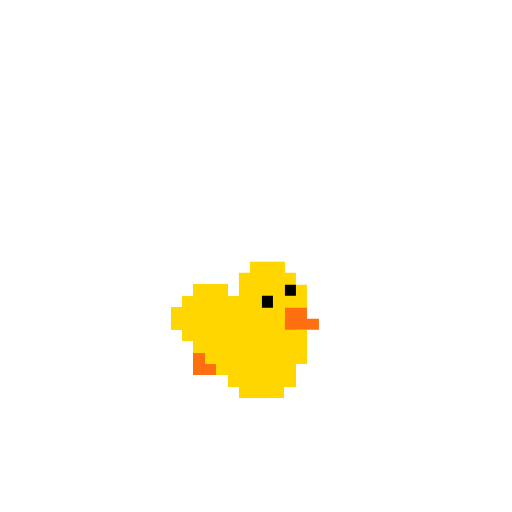
t = 0.00 s
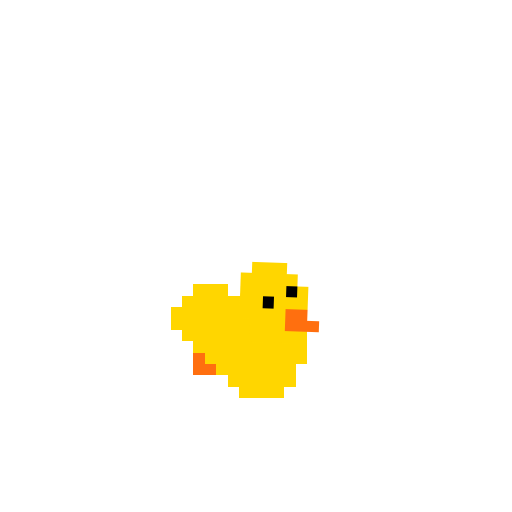
t = 0.23 s
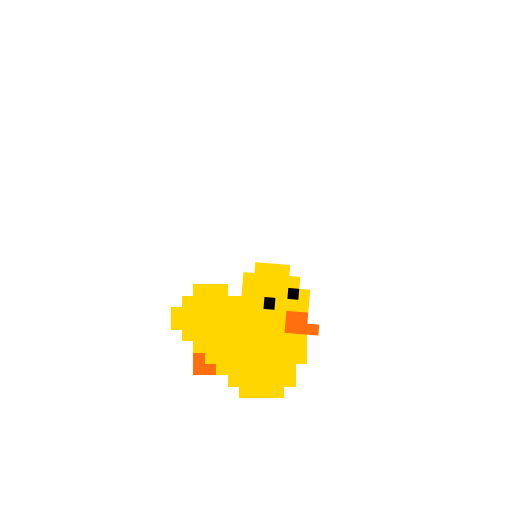
t = 0.68 s
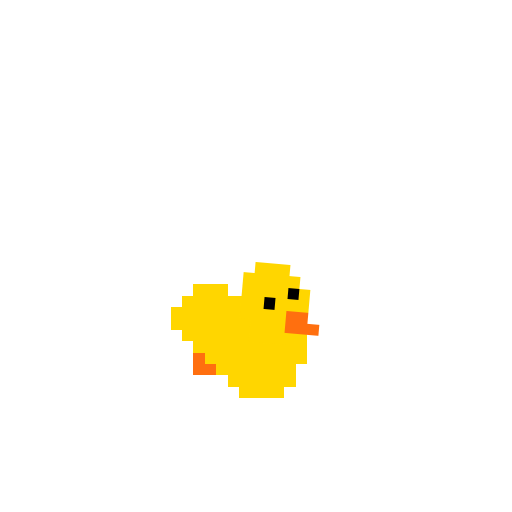
t = 0.90 s
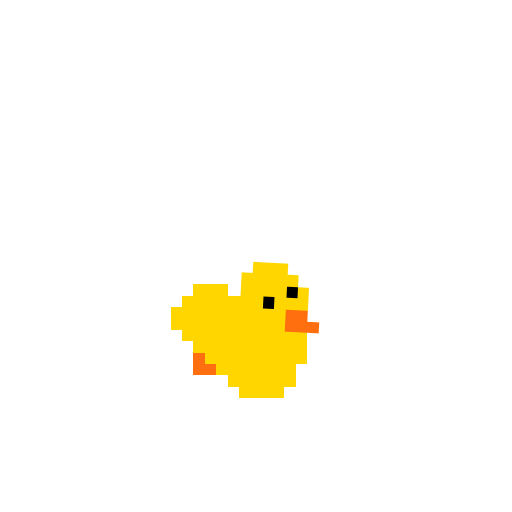
t = 1.13 s
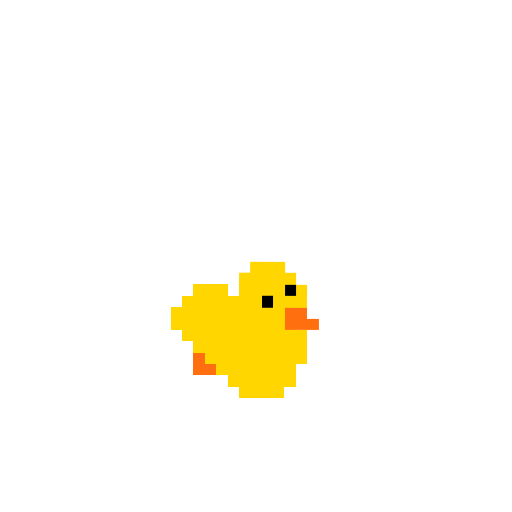
t = 1.58 s

The animated SVG that drew these frames (rendered in a browser with its animation timeline set to each time). Animation: 1 CSS @keyframes rule; one cycle of 1.80 s, repeats indefinitely.

<svg xmlns="http://www.w3.org/2000/svg" viewBox="-15 -25 45 45" shape-rendering="crispEdges">
  <!--
    Little Chick — thinking (slow head bob, no leg movement)
    Keyframe prefix: lchick-think-
  -->
  <style>
    @keyframes lchick-think-head {
      0%   { transform: translate(6px, -2px) rotate(0deg); }
      50%  { transform: translate(6.5px, -2.05px) rotate(5deg); }
      100% { transform: translate(6px, -2px) rotate(0deg); }
    }
    #little-chick-head {
      animation-name: lchick-think-head;
      animation-duration: 1.8s;
      animation-iteration-count: infinite;
    }
  </style>

  <!-- Leg (static) -->
  <g transform="translate(2, 6)">
    <rect width="2" height="2" fill="#FF6F0F"/>
    <rect x="1" y="1" width="2" height="1" fill="#FF6F0F"/>
  </g>

  <!-- Body -->
  <g>
    <rect width="6" height="1" transform="matrix(-1 0 0 1 7 4)" fill="#FFD600"/>
    <rect x="3" y="5" width="5" height="2" fill="#FFD600"/>
    <rect width="9" height="3" transform="matrix(-1 0 0 1 12 4)" fill="#FFD600"/>
    <rect width="6" height="1" transform="matrix(-1 0 0 1 11 8)" fill="#FFD600"/>
    <rect width="7" height="1" transform="matrix(-1 0 0 1 11 7)" fill="#FFD600"/>
    <rect width="4" height="1" transform="matrix(-1 0 0 1 10 9)" fill="#FFD600"/>
    <rect width="6" height="1" transform="matrix(-1 0 0 1 7 1)" fill="#FFD600"/>
    <rect width="1" height="1" transform="matrix(-1 0 0 1 3 5)" fill="#FFD600"/>
    <rect width="3" height="1" transform="matrix(-1 0 0 1 5 0)" fill="#FFD600"/>
    <rect width="7" height="2" transform="matrix(-1 0 0 1 7 2)" fill="#FFD600"/>
    <rect x="1" y="2" width="5" height="2" fill="#FFD600"/>
    <rect x="2" y="1" width="3" height="2" fill="#FFD600"/>
    <rect x="2" y="3" width="5" height="2" fill="#FFD600"/>
    <rect x="4" y="2" width="7" height="5" fill="#FFD600"/>
    <rect x="5" y="7" width="5" height="1" fill="#FFD600"/>
    <rect x="6" y="8" width="4" height="1" fill="#FFD600"/>
  </g>

  <!-- Head (slow bob — accessory anchor) -->
  <g id="little-chick-head" transform="translate(6, -2)">
    <rect x="1" y="1" width="4" height="6" fill="#FFD600"/>
    <rect width="1" height="4" transform="matrix(-1 0 0 1 1 1)" fill="#FFD600"/>
    <rect width="1" height="1" transform="matrix(-1 0 0 1 5 1)" fill="#FFD600"/>
    <rect width="1" height="4" transform="matrix(-1 0 0 1 6 2)" fill="#FFD600"/>
    <rect width="3" height="1" transform="matrix(-1 0 0 1 4 0)" fill="#FFD600"/>
    <!-- Beak -->
    <rect x="4" y="4" width="2" height="2" fill="#FF6F0F"/>
    <rect x="5" y="5" width="2" height="1" fill="#FF6F0F"/>
    <!-- Eyes -->
    <rect x="2" y="3" width="1" height="1" fill="black"/>
    <rect x="4" y="2" width="1" height="1" fill="black"/>
  </g>
</svg>
